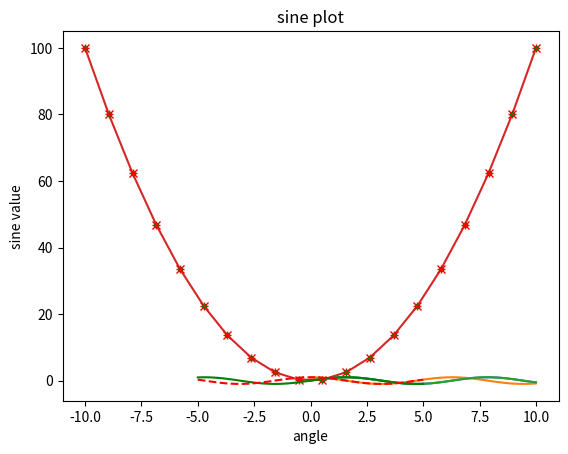
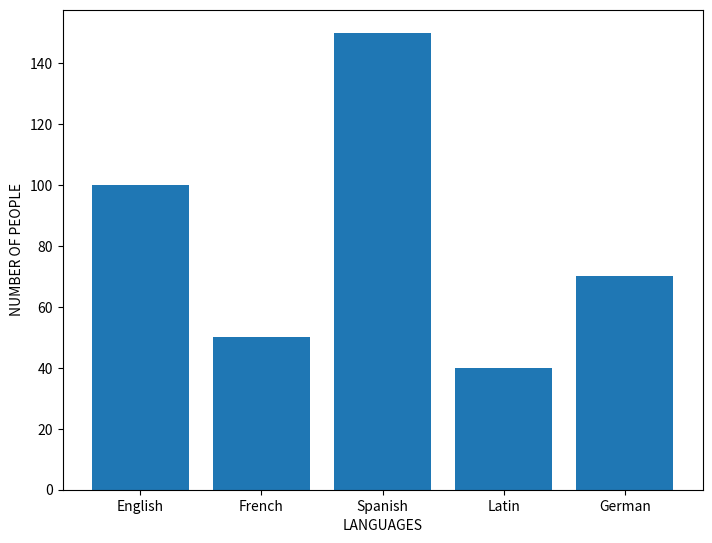
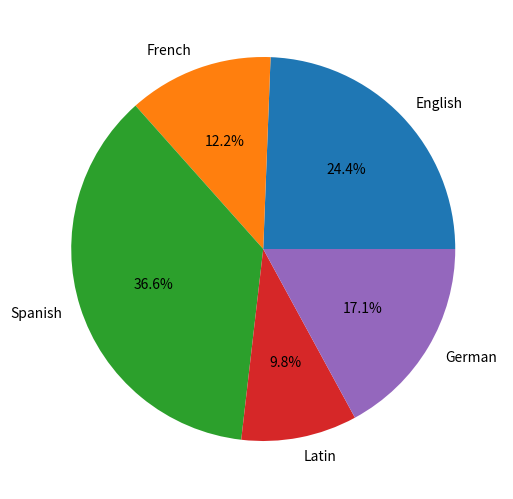
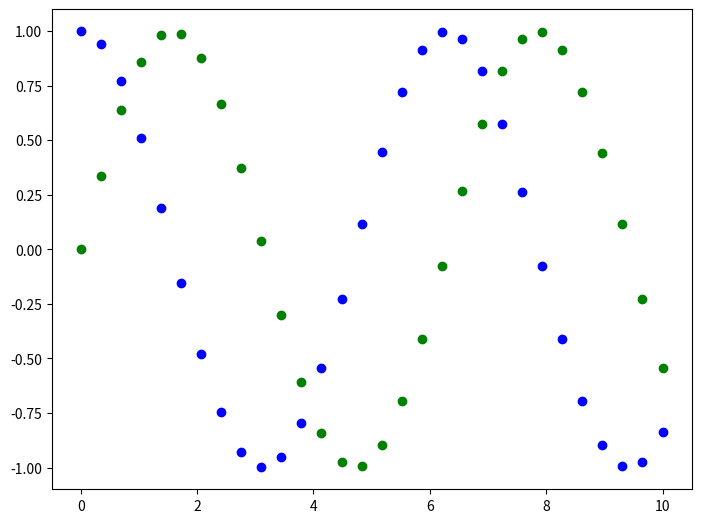
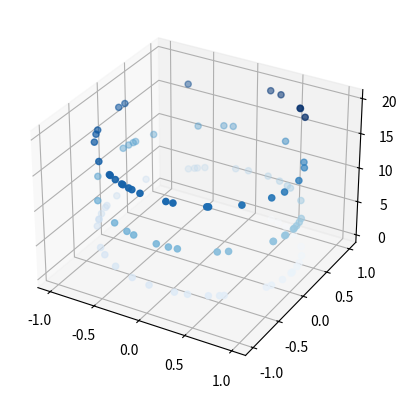

Write the Python code that produced these figures, in order.
# -*- coding: utf-8 -*-
"""Matplotlib Tutorial in Python.ipynb

Automatically generated by Colaboratory.

Original file is located at
    https://colab.research.google.com/drive/19uKRszVE7xS9j-pLjcP0I1-mwRNaoWZ4

#Matplotlib

*   Useful for making Plots
"""

# importing matplotlib library
import matplotlib.pyplot as plt

# import numpy to get data for our plots
import numpy as np

x = np.linspace(0,10,100)
y = np.sin(x)
z = np.cos(x)

print(x)

print(y)

print(z)

"""#Plotting the data"""

# sine wave
plt.plot(x,y)
plt.show()

# cosine wave
plt.plot(x,z)
plt.show()

# adding title, x-axis & y-axis labels
plt.plot(x,y)
plt.xlabel('angle')
plt.ylabel('sine value')
plt.title('sine plot')
plt.show()

# parabola
x = np.linspace(-10,10,20)
y = x**2
plt.plot(x,y)
plt.show()

plt.plot(x, y, 'r+')
plt.show()

plt.plot(x, y, 'g.')
plt.show()

plt.plot(x, y, 'rx')
plt.show()

x = np.linspace(-5, 5, 50)
plt.plot(x, np.sin(x), 'g-')
plt.plot(x, np.cos(x), 'r--')
plt.show()

"""#Bar Plot"""

fig = plt.figure()
ax = fig.add_axes([0,0,1,1])
languages = ['English', 'French', 'Spanish', 'Latin', 'German']
people = [100, 50, 150, 40, 70]
ax.bar(languages, people)
plt.xlabel('LANGUAGES')
plt.ylabel('NUMBER OF PEOPLE')
plt.show()

"""#Pie Chart"""

chart = plt.figure()
ax = chart.add_axes([0,0,1,1])
languages = ['English', 'French', 'Spanish', 'Latin', 'German']
people = [100, 50, 150, 40, 70]
ax.pie(people, labels=languages, autopct='%1.1f%%')
plt.show()

"""#Scatter Plot"""

x = np.linspace(0,10,30)
y = np.sin(x)
z = np.cos(x)
scatter = plt.figure()
ax = scatter.add_axes([0,0,1,1])
ax.scatter(x,y,color='g')
ax.scatter(x,z,color='b')
plt.show()

"""#3D Scatter Plot"""

d3 = plt.figure()
ax = plt.axes(projection='3d')
z = 20 * np.random.random(100)
x = np.sin(z)
y = np.cos(z)
ax.scatter(x,y,z,c=z, cmap='Blues')
plt.show()